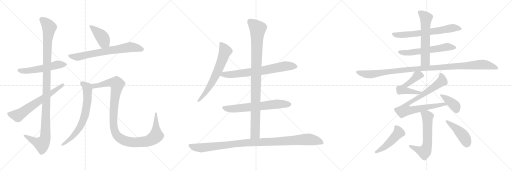
t = 0.00 s
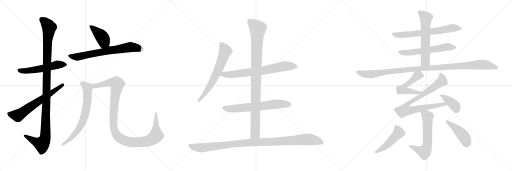
t = 3.62 s
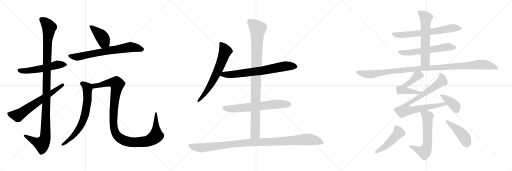
t = 7.24 s
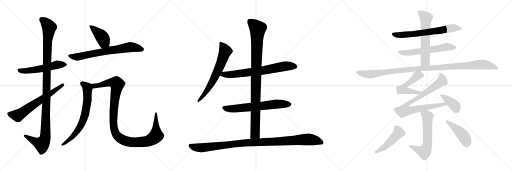
t = 10.87 s
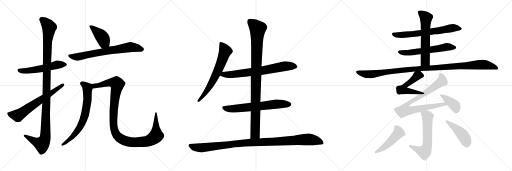
t = 14.49 s
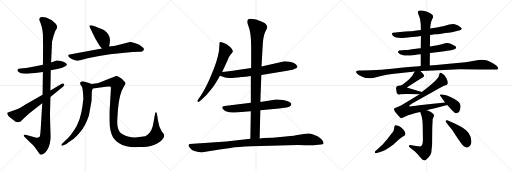
t = 18.11 s

The animated SVG that drew these frames (rendered in a browser with its animation timeline set to each time). Animation: 22 CSS @keyframes rules; one cycle of 18.11 s.

<svg version="1.1" viewBox="0 0 3072 1024" xmlns="http://www.w3.org/2000/svg">
  <g stroke="lightgray" stroke-dasharray="1,1" stroke-width="1" transform="scale(4, 4)">
    <line x1="0" y1="0" x2="256" y2="256"></line>
    <line x1="256" y1="0" x2="0" y2="256"></line>
    <line x1="128" y1="0" x2="128" y2="256"></line>
    <line x1="0" y1="128" x2="256" y2="128"></line>
    <line x1="256" y1="0" x2="512" y2="256"></line>
    <line x1="512" y1="0" x2="256" y2="256"></line>
    <line x1="384" y1="0" x2="384" y2="256"></line>
    <line x1="256" y1="128" x2="512" y2="128"></line>
    <line x1="512" y1="0" x2="768" y2="256"></line>
    <line x1="768" y1="0" x2="512" y2="256"></line>
    <line x1="640" y1="0" x2="640" y2="256"></line>
    <line x1="512" y1="128" x2="768" y2="128"></line>
  </g>
<g transform="scale(1, -1) translate(0, -850)">
   <style type="text/css">
    @keyframes keyframes0 {
      from {
       stroke: black;
       stroke-dashoffset: 537;
       stroke-width: 128;
       }
       64% {
       animation-timing-function: step-end;
       stroke: black;
       stroke-dashoffset: 0;
       stroke-width: 128;
       }
       to {
       stroke: black;
       stroke-width: 1024;
       }
       }
       #make-me-a-hanzi-animation-0 {
         animation: keyframes0 0.687012s both;
         animation-delay: 0.000000s;
         animation-timing-function: linear;
       }
    @keyframes keyframes1 {
      from {
       stroke: black;
       stroke-dashoffset: 1141;
       stroke-width: 128;
       }
       79% {
       animation-timing-function: step-end;
       stroke: black;
       stroke-dashoffset: 0;
       stroke-width: 128;
       }
       to {
       stroke: black;
       stroke-width: 1024;
       }
       }
       #make-me-a-hanzi-animation-1 {
         animation: keyframes1 1.178548s both;
         animation-delay: 0.687012s;
         animation-timing-function: linear;
       }
    @keyframes keyframes2 {
      from {
       stroke: black;
       stroke-dashoffset: 637;
       stroke-width: 128;
       }
       67% {
       animation-timing-function: step-end;
       stroke: black;
       stroke-dashoffset: 0;
       stroke-width: 128;
       }
       to {
       stroke: black;
       stroke-width: 1024;
       }
       }
       #make-me-a-hanzi-animation-2 {
         animation: keyframes2 0.768392s both;
         animation-delay: 1.865560s;
         animation-timing-function: linear;
       }
    @keyframes keyframes3 {
      from {
       stroke: black;
       stroke-dashoffset: 410;
       stroke-width: 128;
       }
       57% {
       animation-timing-function: step-end;
       stroke: black;
       stroke-dashoffset: 0;
       stroke-width: 128;
       }
       to {
       stroke: black;
       stroke-width: 1024;
       }
       }
       #make-me-a-hanzi-animation-3 {
         animation: keyframes3 0.583659s both;
         animation-delay: 2.633952s;
         animation-timing-function: linear;
       }
    @keyframes keyframes4 {
      from {
       stroke: black;
       stroke-dashoffset: 697;
       stroke-width: 128;
       }
       69% {
       animation-timing-function: step-end;
       stroke: black;
       stroke-dashoffset: 0;
       stroke-width: 128;
       }
       to {
       stroke: black;
       stroke-width: 1024;
       }
       }
       #make-me-a-hanzi-animation-4 {
         animation: keyframes4 0.817220s both;
         animation-delay: 3.217611s;
         animation-timing-function: linear;
       }
    @keyframes keyframes5 {
      from {
       stroke: black;
       stroke-dashoffset: 692;
       stroke-width: 128;
       }
       69% {
       animation-timing-function: step-end;
       stroke: black;
       stroke-dashoffset: 0;
       stroke-width: 128;
       }
       to {
       stroke: black;
       stroke-width: 1024;
       }
       }
       #make-me-a-hanzi-animation-5 {
         animation: keyframes5 0.813151s both;
         animation-delay: 4.034831s;
         animation-timing-function: linear;
       }
    @keyframes keyframes6 {
      from {
       stroke: black;
       stroke-dashoffset: 1108;
       stroke-width: 128;
       }
       78% {
       animation-timing-function: step-end;
       stroke: black;
       stroke-dashoffset: 0;
       stroke-width: 128;
       }
       to {
       stroke: black;
       stroke-width: 1024;
       }
       }
       #make-me-a-hanzi-animation-6 {
         animation: keyframes6 1.151693s both;
         animation-delay: 4.847982s;
         animation-timing-function: linear;
       }
    @keyframes keyframes7 {
      from {
       stroke: black;
       stroke-dashoffset: 654;
       stroke-width: 128;
       }
       68% {
       animation-timing-function: step-end;
       stroke: black;
       stroke-dashoffset: 0;
       stroke-width: 128;
       }
       to {
       stroke: black;
       stroke-width: 1024;
       }
       }
       #make-me-a-hanzi-animation-7 {
         animation: keyframes7 0.782227s both;
         animation-delay: 5.999675s;
         animation-timing-function: linear;
       }
    @keyframes keyframes8 {
      from {
       stroke: black;
       stroke-dashoffset: 709;
       stroke-width: 128;
       }
       70% {
       animation-timing-function: step-end;
       stroke: black;
       stroke-dashoffset: 0;
       stroke-width: 128;
       }
       to {
       stroke: black;
       stroke-width: 1024;
       }
       }
       #make-me-a-hanzi-animation-8 {
         animation: keyframes8 0.826986s both;
         animation-delay: 6.781902s;
         animation-timing-function: linear;
       }
    @keyframes keyframes9 {
      from {
       stroke: black;
       stroke-dashoffset: 652;
       stroke-width: 128;
       }
       68% {
       animation-timing-function: step-end;
       stroke: black;
       stroke-dashoffset: 0;
       stroke-width: 128;
       }
       to {
       stroke: black;
       stroke-width: 1024;
       }
       }
       #make-me-a-hanzi-animation-9 {
         animation: keyframes9 0.780599s both;
         animation-delay: 7.608888s;
         animation-timing-function: linear;
       }
    @keyframes keyframes10 {
      from {
       stroke: black;
       stroke-dashoffset: 983;
       stroke-width: 128;
       }
       76% {
       animation-timing-function: step-end;
       stroke: black;
       stroke-dashoffset: 0;
       stroke-width: 128;
       }
       to {
       stroke: black;
       stroke-width: 1024;
       }
       }
       #make-me-a-hanzi-animation-10 {
         animation: keyframes10 1.049967s both;
         animation-delay: 8.389487s;
         animation-timing-function: linear;
       }
    @keyframes keyframes11 {
      from {
       stroke: black;
       stroke-dashoffset: 1057;
       stroke-width: 128;
       }
       77% {
       animation-timing-function: step-end;
       stroke: black;
       stroke-dashoffset: 0;
       stroke-width: 128;
       }
       to {
       stroke: black;
       stroke-width: 1024;
       }
       }
       #make-me-a-hanzi-animation-11 {
         animation: keyframes11 1.110189s both;
         animation-delay: 9.439454s;
         animation-timing-function: linear;
       }
    @keyframes keyframes12 {
      from {
       stroke: black;
       stroke-dashoffset: 662;
       stroke-width: 128;
       }
       68% {
       animation-timing-function: step-end;
       stroke: black;
       stroke-dashoffset: 0;
       stroke-width: 128;
       }
       to {
       stroke: black;
       stroke-width: 1024;
       }
       }
       #make-me-a-hanzi-animation-12 {
         animation: keyframes12 0.788737s both;
         animation-delay: 10.549643s;
         animation-timing-function: linear;
       }
    @keyframes keyframes13 {
      from {
       stroke: black;
       stroke-dashoffset: 586;
       stroke-width: 128;
       }
       66% {
       animation-timing-function: step-end;
       stroke: black;
       stroke-dashoffset: 0;
       stroke-width: 128;
       }
       to {
       stroke: black;
       stroke-width: 1024;
       }
       }
       #make-me-a-hanzi-animation-13 {
         animation: keyframes13 0.726888s both;
         animation-delay: 11.338380s;
         animation-timing-function: linear;
       }
    @keyframes keyframes14 {
      from {
       stroke: black;
       stroke-dashoffset: 598;
       stroke-width: 128;
       }
       66% {
       animation-timing-function: step-end;
       stroke: black;
       stroke-dashoffset: 0;
       stroke-width: 128;
       }
       to {
       stroke: black;
       stroke-width: 1024;
       }
       }
       #make-me-a-hanzi-animation-14 {
         animation: keyframes14 0.736654s both;
         animation-delay: 12.065268s;
         animation-timing-function: linear;
       }
    @keyframes keyframes15 {
      from {
       stroke: black;
       stroke-dashoffset: 1097;
       stroke-width: 128;
       }
       78% {
       animation-timing-function: step-end;
       stroke: black;
       stroke-dashoffset: 0;
       stroke-width: 128;
       }
       to {
       stroke: black;
       stroke-width: 1024;
       }
       }
       #make-me-a-hanzi-animation-15 {
         animation: keyframes15 1.142741s both;
         animation-delay: 12.801922s;
         animation-timing-function: linear;
       }
    @keyframes keyframes16 {
      from {
       stroke: black;
       stroke-dashoffset: 521;
       stroke-width: 128;
       }
       63% {
       animation-timing-function: step-end;
       stroke: black;
       stroke-dashoffset: 0;
       stroke-width: 128;
       }
       to {
       stroke: black;
       stroke-width: 1024;
       }
       }
       #make-me-a-hanzi-animation-16 {
         animation: keyframes16 0.673991s both;
         animation-delay: 13.944663s;
         animation-timing-function: linear;
       }
    @keyframes keyframes17 {
      from {
       stroke: black;
       stroke-dashoffset: 834;
       stroke-width: 128;
       }
       73% {
       animation-timing-function: step-end;
       stroke: black;
       stroke-dashoffset: 0;
       stroke-width: 128;
       }
       to {
       stroke: black;
       stroke-width: 1024;
       }
       }
       #make-me-a-hanzi-animation-17 {
         animation: keyframes17 0.928711s both;
         animation-delay: 14.618654s;
         animation-timing-function: linear;
       }
    @keyframes keyframes18 {
      from {
       stroke: black;
       stroke-dashoffset: 390;
       stroke-width: 128;
       }
       56% {
       animation-timing-function: step-end;
       stroke: black;
       stroke-dashoffset: 0;
       stroke-width: 128;
       }
       to {
       stroke: black;
       stroke-width: 1024;
       }
       }
       #make-me-a-hanzi-animation-18 {
         animation: keyframes18 0.567383s both;
         animation-delay: 15.547365s;
         animation-timing-function: linear;
       }
    @keyframes keyframes19 {
      from {
       stroke: black;
       stroke-dashoffset: 606;
       stroke-width: 128;
       }
       66% {
       animation-timing-function: step-end;
       stroke: black;
       stroke-dashoffset: 0;
       stroke-width: 128;
       }
       to {
       stroke: black;
       stroke-width: 1024;
       }
       }
       #make-me-a-hanzi-animation-19 {
         animation: keyframes19 0.743164s both;
         animation-delay: 16.114748s;
         animation-timing-function: linear;
       }
    @keyframes keyframes20 {
      from {
       stroke: black;
       stroke-dashoffset: 476;
       stroke-width: 128;
       }
       61% {
       animation-timing-function: step-end;
       stroke: black;
       stroke-dashoffset: 0;
       stroke-width: 128;
       }
       to {
       stroke: black;
       stroke-width: 1024;
       }
       }
       #make-me-a-hanzi-animation-20 {
         animation: keyframes20 0.637370s both;
         animation-delay: 16.857912s;
         animation-timing-function: linear;
       }
    @keyframes keyframes21 {
      from {
       stroke: black;
       stroke-dashoffset: 445;
       stroke-width: 128;
       }
       59% {
       animation-timing-function: step-end;
       stroke: black;
       stroke-dashoffset: 0;
       stroke-width: 128;
       }
       to {
       stroke: black;
       stroke-width: 1024;
       }
       }
       #make-me-a-hanzi-animation-21 {
         animation: keyframes21 0.612142s both;
         animation-delay: 17.495282s;
         animation-timing-function: linear;
       }
</style>
<path d="M 304.5 429.5 L 350.5 438.5 Q 401.5 450.5 401.5 463.5 Q 401.5 467.5 391.5 474.5 Q 382.5 481.5 364.5 485.5 Q 346.5 489.5 340.5 488.5 Q 334.5 487.5 327.5 483.5 Q 320.5 482.5 306.5 476.5 L 257.5 462.5 L 213.5 453.5 Q 144.5 440.5 124.5 440.5 L 113.5 438.5 Q 107.5 438.5 105.5 432.5 Q 102.5 428.5 111.5 418.5 Q 121.5 408.5 148.5 408.5 Q 155.5 406.5 211.5 412.5 L 257.5 419.5 L 304.5 429.5 Z" fill="lightgray"></path> 
<path d="M 303.5 31.5 L 301.5 99.5 Q 299.5 170.5 300.5 184.5 L 302.5 269.5 L 302.5 308.5 L 304.5 429.5 L 306.5 476.5 L 312.5 602.5 Q 319.5 632.5 331.5 664.5 L 339.5 677.5 L 342.5 688.5 Q 343.5 696.5 334.5 708.5 Q 308.5 735.5 276.5 745.5 Q 244.5 754.5 238.5 742.5 Q 231.5 735.5 244.5 710.5 Q 244.5 707.5 249.5 693.5 Q 254.5 678.5 257.5 645.5 L 258.5 572.5 L 257.5 462.5 L 257.5 419.5 L 255.5 282.5 L 253.5 231.5 L 245.5 98.5 Q 242.5 32.5 236.5 28.5 Q 230.5 24.5 218.5 24.5 L 153.5 42.5 Q 144.5 44.5 142.5 39.5 Q 140.5 35.5 146.5 30.5 L 184.5 -7.5 Q 198.5 -17.5 213.5 -38.5 L 233.5 -66.5 Q 240.5 -77.5 247.5 -77.5 Q 248.5 -78.5 258.5 -73.5 Q 268.5 -69.5 281.5 -51.5 Q 294.5 -33.5 299.5 -7.5 Q 304.5 17.5 303.5 31.5 Z" fill="lightgray"></path> 
<path d="M 302.5 269.5 L 379.5 332.5 Q 389.5 343.5 383.5 348.5 Q 377.5 352.5 370.5 348.5 L 302.5 308.5 L 255.5 282.5 L 155.5 225.5 Q 118.5 201.5 105.5 197.5 L 47.5 176.5 Q 37.5 174.5 50.5 155.5 Q 56.5 148.5 78.5 132.5 Q 97.5 115.5 107.5 117.5 L 121.5 120.5 L 174.5 170.5 L 253.5 231.5 L 302.5 269.5 Z" fill="lightgray"></path> 
<path d="M 654.5 571.5 L 657.5 586.5 Q 660.5 604.5 659.5 614.5 Q 655.5 649.5 623.5 670.5 Q 592.5 684.5 559.5 696.5 L 547.5 699.5 Q 543.5 700.5 537.5 698.5 Q 534.5 694.5 538.5 687.5 L 571.5 620.5 L 598.5 574.5 L 611.5 560.5 C 631.5 538.5 648.5 542.5 654.5 571.5 Z" fill="lightgray"></path> 
<path d="M 794.5 538.5 L 835.5 540.5 Q 863.5 540.5 863.5 557.5 Q 863.5 561.5 853.5 568.5 Q 838.5 584.5 812.5 591.5 Q 787.5 598.5 779.5 598.5 Q 775.5 596.5 767.5 596.5 L 732.5 586.5 Q 706.5 579.5 691.5 576.5 L 654.5 571.5 L 611.5 560.5 L 417.5 524.5 Q 411.5 523.5 409.5 519.5 Q 407.5 515.5 413.5 508.5 Q 424.5 499.5 430.5 497.5 L 449.5 489.5 Q 463.5 486.5 466.5 486.5 Q 470.5 486.5 492.5 492.5 L 525.5 501.5 Q 597.5 517.5 660.5 525.5 L 733.5 533.5 L 794.5 538.5 Z" fill="lightgray"></path> 
<path d="M 497.5 298.5 L 498.5 287.5 Q 502.5 259.5 496.5 229.5 Q 495.5 212.5 487.5 174.5 Q 480.5 136.5 461.5 98.5 Q 426.5 35.5 386.5 2.5 L 373.5 -9.5 Q 366.5 -14.5 368.5 -21.5 Q 370.5 -24.5 373.5 -23.5 L 391.5 -15.5 Q 395.5 -16.5 409.5 -3.5 L 442.5 18.5 Q 464.5 37.5 482.5 60.5 Q 511.5 94.5 533.5 158.5 L 549.5 246.5 L 550.5 290.5 Q 549.5 294.5 552.5 306.5 Q 552.5 313.5 556.5 320.5 C 562.5 341.5 562.5 341.5 550.5 346.5 L 533.5 353.5 L 513.5 358.5 Q 498.5 364.5 489.5 362.5 Q 474.5 355.5 483.5 342.5 Q 493.5 328.5 494.5 323.5 Q 495.5 318.5 497.5 298.5 Z" fill="lightgray"></path> 
<path d="M 556.5 320.5 L 634.5 330.5 Q 654.5 333.5 659.5 331.5 Q 667.5 329.5 665.5 319.5 L 657.5 182.5 L 657.5 128.5 Q 657.5 62.5 678.5 26.5 Q 706.5 -13.5 758.5 -26.5 Q 786.5 -33.5 833.5 -31.5 Q 940.5 -31.5 978.5 20.5 Q 986.5 32.5 985.5 37.5 Q 985.5 42.5 980.5 50.5 L 970.5 62.5 Q 970.5 63.5 968.5 66.5 Q 954.5 88.5 949.5 120.5 L 941.5 168.5 Q 940.5 177.5 935.5 177.5 Q 930.5 175.5 930.5 169.5 L 919.5 108.5 Q 916.5 86.5 906.5 68.5 Q 896.5 50.5 883.5 41.5 Q 870.5 32.5 859.5 31.5 Q 805.5 21.5 767.5 32.5 Q 729.5 42.5 715.5 63.5 Q 702.5 83.5 703.5 127.5 L 707.5 191.5 Q 715.5 288.5 742.5 330.5 Q 751.5 343.5 752.5 349.5 Q 753.5 354.5 746.5 361.5 Q 732.5 382.5 711.5 390.5 Q 704.5 396.5 697.5 395.5 Q 690.5 394.5 674.5 386.5 Q 671.5 386.5 665.5 383.5 L 635.5 370.5 L 598.5 356.5 Q 584.5 351.5 570.5 350.5 Q 557.5 348.5 550.5 346.5 C 520.5 341.5 526.5 316.5 556.5 320.5 Z" fill="lightgray"></path> 
<path d="M 1333.0 419.5 L 1367.0 492.5 Q 1373.0 510.5 1384.0 523.5 Q 1396.0 535.5 1397.0 541.5 Q 1398.0 546.5 1390.0 558.5 Q 1382.0 569.5 1371.0 576.5 Q 1364.0 585.5 1343.0 593.5 Q 1323.0 600.5 1319.0 597.5 Q 1316.0 594.5 1316.0 576.5 Q 1316.0 521.5 1282.0 435.5 L 1255.0 370.5 Q 1221.0 296.5 1196.0 264.5 L 1188.0 252.5 Q 1182.0 244.5 1186.0 240.5 Q 1190.0 236.5 1196.0 241.5 L 1209.0 252.5 Q 1240.0 278.5 1264.0 310.5 Q 1288.0 341.5 1298.0 359.5 L 1320.0 396.5 L 1333.0 419.5 Z" fill="lightgray"></path> 
<path d="M 1568.0 401.5 L 1714.0 424.5 L 1738.0 429.5 Q 1759.0 431.5 1766.0 436.5 Q 1785.0 443.5 1785.0 450.5 Q 1784.0 457.5 1773.0 467.5 Q 1763.0 476.5 1740.0 480.5 Q 1717.0 484.5 1708.0 483.5 L 1569.0 452.5 L 1507.0 442.5 L 1406.0 428.5 Q 1396.0 426.5 1333.0 419.5 C 1303.0 416.5 1292.0 406.5 1320.0 396.5 L 1346.0 387.5 Q 1357.0 381.5 1408.0 384.5 L 1425.0 386.5 Q 1443.0 386.5 1449.0 388.5 Q 1455.0 387.5 1505.0 394.5 L 1568.0 401.5 Z" fill="lightgray"></path> 
<path d="M 1562.0 189.5 L 1674.0 200.5 L 1720.0 206.5 Q 1746.0 211.5 1748.0 225.5 Q 1751.0 231.5 1734.0 240.5 Q 1703.0 254.5 1656.0 254.5 L 1562.0 238.5 L 1505.0 234.5 L 1359.0 216.5 Q 1336.0 215.5 1334.0 208.5 Q 1331.0 203.5 1338.0 196.5 Q 1344.0 187.5 1354.0 183.5 Q 1384.0 173.5 1410.0 176.5 L 1505.0 183.5 L 1562.0 189.5 Z" fill="lightgray"></path> 
<path d="M 1558.0 19.5 L 1562.0 189.5 L 1562.0 238.5 L 1568.0 401.5 L 1569.0 452.5 L 1576.0 574.5 Q 1579.0 633.5 1591.0 658.5 Q 1604.0 683.5 1603.0 688.5 Q 1603.0 692.5 1597.0 703.5 Q 1591.0 713.5 1572.0 720.5 Q 1537.0 737.5 1503.0 738.5 Q 1484.0 739.5 1484.0 722.5 Q 1482.0 714.5 1490.0 696.5 Q 1507.0 654.5 1507.0 570.5 L 1507.0 442.5 L 1505.0 394.5 L 1505.0 234.5 L 1505.0 183.5 L 1502.0 18.5 C 1501.0 -11.5 1557.0 -10.5 1558.0 19.5 Z" fill="lightgray"></path> 
<path d="M 1224.0 -61.5 L 1317.0 -45.5 L 1383.0 -36.5 Q 1428.0 -29.5 1507.0 -26.5 L 1788.0 -19.5 Q 1879.0 -21.5 1894.0 -19.5 L 1926.0 -16.5 Q 1938.0 -14.5 1941.0 -9.5 Q 1942.0 -2.5 1934.0 9.5 Q 1927.0 21.5 1908.0 32.5 Q 1870.0 50.5 1853.0 50.5 Q 1837.0 50.5 1822.0 46.5 L 1776.0 39.5 Q 1765.0 36.5 1744.0 35.5 L 1636.0 24.5 L 1582.0 22.5 L 1558.0 19.5 L 1502.0 18.5 L 1358.0 2.5 L 1138.0 -13.5 Q 1134.0 -13.5 1132.0 -18.5 Q 1130.0 -24.5 1134.0 -29.5 Q 1147.0 -50.5 1171.0 -56.5 Q 1195.0 -63.5 1209.0 -63.5 Q 1213.0 -61.5 1224.0 -61.5 Z" fill="lightgray"></path> 
<path d="M 2580.5 640.5 L 2610.5 645.5 Q 2622.5 645.5 2648.0 649.0 Q 2673.5 652.5 2690.5 654.0 Q 2707.5 655.5 2741.5 665.5 L 2759.5 669.5 Q 2762.5 669.5 2770.5 677.5 Q 2770.5 681.5 2765.5 686.5 Q 2750.5 698.5 2745.5 699.5 L 2728.5 705.5 L 2717.5 707.5 Q 2707.5 707.5 2695.5 703.5 L 2664.5 694.5 L 2620.5 686.5 L 2600.5 683.5 Q 2586.5 681.5 2580.5 679.5 L 2525.5 671.5 L 2500.5 668.5 L 2479.5 665.5 Q 2472.5 664.5 2462.5 663.5 L 2432.5 661.5 L 2371.5 655.5 Q 2353.5 654.5 2351.5 649.5 Q 2350.5 645.5 2357.5 636.5 Q 2378.5 615.5 2459.5 627.5 L 2492.5 630.5 Q 2505.5 630.5 2525.5 634.5 L 2580.5 640.5 Z" fill="lightgray"></path> 
<path d="M 2579.5 533.5 L 2593.5 534.5 L 2631.5 538.5 L 2666.5 543.5 Q 2702.5 549.5 2712.5 551.5 L 2726.5 555.5 Q 2734.5 557.5 2736.0 563.0 Q 2737.5 568.5 2733.0 573.0 Q 2728.5 577.5 2707.5 587.0 Q 2686.5 596.5 2670.0 591.0 Q 2653.5 585.5 2624.5 579.5 L 2579.5 572.5 L 2524.5 561.5 L 2506.5 559.5 Q 2468.5 553.5 2446.5 551.5 L 2427.5 551.5 Q 2421.5 551.5 2415.5 549.5 L 2410.5 549.5 L 2396.5 547.5 Q 2384.5 545.5 2389.5 536.0 Q 2394.5 526.5 2413.5 521.0 Q 2432.5 515.5 2463.5 518.5 L 2490.5 521.5 Q 2496.5 522.5 2504.5 523.5 L 2524.5 525.5 L 2579.5 533.5 Z" fill="lightgray"></path> 
<path d="M 2578.5 457.5 L 2579.5 533.5 L 2579.5 572.5 L 2580.5 640.5 L 2580.5 679.5 L 2583.5 704.5 L 2587.5 722.5 L 2594.5 739.5 Q 2595.5 741.5 2597.5 743.5 Q 2598.5 745.5 2598.5 754.5 Q 2598.5 763.5 2581.5 771.5 L 2558.5 781.5 Q 2539.5 788.5 2521.5 788.5 Q 2503.5 788.5 2507.5 774.5 L 2512.5 759.5 Q 2519.5 742.5 2520.5 734.5 L 2524.5 706.5 Q 2524.5 679.5 2525.5 671.5 L 2525.5 634.5 L 2524.5 561.5 L 2524.5 525.5 L 2524.5 454.5 C 2524.5 424.5 2578.5 427.5 2578.5 457.5 Z" fill="lightgray"></path> 
<path d="M 2522.5 425.5 L 2596.5 427.5 L 2756.5 435.5 L 2878.5 433.5 L 2965.5 433.5 Q 2986.5 433.5 2988.0 437.5 Q 2989.5 441.5 2985.0 450.5 Q 2980.5 459.5 2957.5 472.0 Q 2934.5 484.5 2923.0 488.5 Q 2911.5 492.5 2894.5 492.5 Q 2877.5 492.5 2837.0 484.5 Q 2796.5 476.5 2743.5 472.5 L 2664.5 465.5 Q 2616.5 461.5 2578.5 457.5 L 2524.5 454.5 L 2499.5 452.5 L 2492.5 451.5 L 2434.5 447.5 Q 2413.5 445.5 2350.5 438.5 Q 2287.5 431.5 2227.5 429.5 L 2174.5 427.5 L 2152.5 427.5 Q 2150.5 427.5 2140.5 425.5 Q 2130.5 420.5 2144.5 406.5 Q 2158.5 392.5 2193.5 383.5 L 2216.5 381.5 Q 2223.5 380.5 2239.5 383.5 L 2285.5 394.5 Q 2322.5 402.5 2351.5 406.5 L 2489.5 422.5 L 2522.5 425.5 Z" fill="lightgray"></path> 
<path d="M 2530.5 298.5 L 2440.5 326.5 L 2527.5 381.5 Q 2541.5 386.5 2544.5 394.5 Q 2547.5 401.5 2522.5 425.5 C 2503.5 444.5 2503.5 444.5 2489.5 422.5 L 2478.5 405.5 Q 2476.5 398.5 2464.5 386.5 Q 2456.5 376.5 2437.5 360.5 Q 2417.5 344.5 2411.5 341.5 Q 2405.5 337.5 2391.5 336.5 Q 2377.5 334.5 2377.5 326.5 Q 2375.5 323.5 2376.5 320.5 Q 2377.5 317.5 2379.5 295.5 Q 2385.5 277.5 2404.5 285.5 Q 2428.5 287.5 2440.5 287.5 L 2517.5 285.5 C 2547.5 284.5 2559.5 289.5 2530.5 298.5 Z" fill="lightgray"></path> 
<path d="M 2560.5 189.5 L 2581.5 195.5 L 2603.5 200.5 L 2683.5 220.5 C 2712.5 227.5 2700.5 239.5 2670.5 236.5 L 2514.5 219.5 Q 2473.5 214.5 2460.5 211.5 Q 2455.5 211.5 2455.5 217.5 L 2472.5 230.5 L 2627.5 316.5 Q 2657.5 334.5 2667.5 337.5 Q 2677.5 339.5 2681.5 342.5 Q 2685.5 345.5 2686.5 356.5 Q 2686.5 366.5 2677.5 382.5 Q 2667.5 398.5 2666.5 399.5 Q 2642.5 423.5 2637.5 410.5 L 2634.5 400.5 Q 2633.5 398.5 2632.5 392.5 Q 2630.5 385.5 2602.5 357.5 L 2569.5 328.5 L 2530.5 298.5 L 2517.5 285.5 L 2408.5 219.5 L 2392.5 211.5 L 2366.5 201.5 Q 2358.5 193.5 2377.5 171.5 Q 2395.5 149.5 2405.5 141.5 L 2408.5 141.5 L 2411.5 143.5 L 2429.5 150.5 Q 2449.5 159.5 2464.5 163.5 L 2493.5 172.5 L 2521.5 179.5 L 2560.5 189.5 Z" fill="lightgray"></path> 
<path d="M 2683.5 220.5 L 2713.5 188.5 Q 2730.5 170.5 2739.5 172.0 Q 2748.5 173.5 2754.5 180.5 Q 2760.5 187.5 2763.0 208.0 Q 2765.5 228.5 2747.0 244.0 Q 2728.5 259.5 2703.0 269.5 Q 2677.5 279.5 2669.5 280.5 L 2650.5 284.5 Q 2643.5 285.5 2640.5 282.5 Q 2638.5 278.5 2642.5 274.5 L 2670.5 236.5 L 2683.5 220.5 Z" fill="lightgray"></path> 
<path d="M 2521.5 179.5 L 2526.5 164.5 Q 2536.5 138.5 2536.5 83.5 L 2537.5 17.5 Q 2537.5 -2.5 2534.5 -14.5 Q 2529.5 -23.5 2525.5 -26.5 Q 2520.5 -28.5 2508.5 -26.5 L 2477.5 -22.5 L 2463.5 -18.5 Q 2454.5 -18.5 2453.5 -22.5 Q 2451.5 -26.5 2457.5 -32.5 L 2489.5 -58.5 Q 2500.5 -68.5 2518.5 -89.5 Q 2535.5 -110.5 2545.5 -111.5 Q 2554.5 -112.5 2570.5 -94.5 Q 2585.5 -76.5 2587.5 -65.5 Q 2588.5 -54.5 2592.5 -18.5 L 2593.5 85.5 L 2595.5 121.5 Q 2595.5 136.5 2596.5 137.5 L 2604.5 156.5 Q 2604.5 174.5 2560.5 189.5 C 2532.5 199.5 2512.5 207.5 2521.5 179.5 Z" fill="lightgray"></path> 
<path d="M 2254.5 -53.5 Q 2247.5 -57.5 2249.5 -64.5 Q 2251.5 -71.5 2260.5 -66.5 L 2281.5 -60.5 Q 2311.5 -53.5 2360.5 -15.5 L 2396.5 17.5 L 2415.5 30.5 Q 2428.5 37.5 2430.5 41.5 Q 2432.5 49.5 2432.0 53.5 Q 2431.5 57.5 2422.5 71.5 L 2410.5 83.5 Q 2404.5 89.5 2392.5 95.5 Q 2377.5 100.5 2374.5 100.0 Q 2371.5 99.5 2368.5 96.0 Q 2365.5 92.5 2365.0 81.0 Q 2364.5 69.5 2357.0 59.0 Q 2349.5 48.5 2324.5 17.5 Q 2296.5 -14.5 2292.5 -18.5 L 2266.5 -43.5 L 2254.5 -53.5 Z" fill="lightgray"></path> 
<path d="M 2693.5 95.5 Q 2712.5 77.5 2732.5 40.5 L 2763.5 -4.5 Q 2783.5 -34.5 2802.5 -34.5 Q 2811.5 -34.5 2820.0 -23.5 Q 2828.5 -12.5 2828.5 3.5 Q 2828.5 55.5 2769.5 89.5 L 2728.5 110.5 L 2683.5 129.5 Q 2677.5 131.5 2674.5 126.5 Q 2671.5 121.5 2677.5 115.5 L 2693.5 95.5 Z" fill="lightgray"></path> 
      <clipPath id="make-me-a-hanzi-clip-0">
      <path d="M 304.5 429.5 L 350.5 438.5 Q 401.5 450.5 401.5 463.5 Q 401.5 467.5 391.5 474.5 Q 382.5 481.5 364.5 485.5 Q 346.5 489.5 340.5 488.5 Q 334.5 487.5 327.5 483.5 Q 320.5 482.5 306.5 476.5 L 257.5 462.5 L 213.5 453.5 Q 144.5 440.5 124.5 440.5 L 113.5 438.5 Q 107.5 438.5 105.5 432.5 Q 102.5 428.5 111.5 418.5 Q 121.5 408.5 148.5 408.5 Q 155.5 406.5 211.5 412.5 L 257.5 419.5 L 304.5 429.5 Z" fill="lightgray"></path>
      </clipPath>
      <path clip-path="url(#make-me-a-hanzi-clip-0)" d="M 114.5 428.5 L 197.5 428.5 L 342.5 462.5 L 391.5 464.5 " fill="none" id="make-me-a-hanzi-animation-0" stroke-dasharray="409 818" stroke-linecap="round"></path>

      <clipPath id="make-me-a-hanzi-clip-1">
      <path d="M 303.5 31.5 L 301.5 99.5 Q 299.5 170.5 300.5 184.5 L 302.5 269.5 L 302.5 308.5 L 304.5 429.5 L 306.5 476.5 L 312.5 602.5 Q 319.5 632.5 331.5 664.5 L 339.5 677.5 L 342.5 688.5 Q 343.5 696.5 334.5 708.5 Q 308.5 735.5 276.5 745.5 Q 244.5 754.5 238.5 742.5 Q 231.5 735.5 244.5 710.5 Q 244.5 707.5 249.5 693.5 Q 254.5 678.5 257.5 645.5 L 258.5 572.5 L 257.5 462.5 L 257.5 419.5 L 255.5 282.5 L 253.5 231.5 L 245.5 98.5 Q 242.5 32.5 236.5 28.5 Q 230.5 24.5 218.5 24.5 L 153.5 42.5 Q 144.5 44.5 142.5 39.5 Q 140.5 35.5 146.5 30.5 L 184.5 -7.5 Q 198.5 -17.5 213.5 -38.5 L 233.5 -66.5 Q 240.5 -77.5 247.5 -77.5 Q 248.5 -78.5 258.5 -73.5 Q 268.5 -69.5 281.5 -51.5 Q 294.5 -33.5 299.5 -7.5 Q 304.5 17.5 303.5 31.5 Z" fill="lightgray"></path>
      </clipPath>
      <path clip-path="url(#make-me-a-hanzi-clip-1)" d="M 251.5 734.5 L 280.5 708.5 L 294.5 686.5 L 285.5 609.5 L 271.5 26.5 L 265.5 6.5 L 248.5 -13.5 L 217.5 -2.5 L 149.5 37.5 " fill="none" id="make-me-a-hanzi-animation-1" stroke-dasharray="1013 2026" stroke-linecap="round"></path>

      <clipPath id="make-me-a-hanzi-clip-2">
      <path d="M 302.5 269.5 L 379.5 332.5 Q 389.5 343.5 383.5 348.5 Q 377.5 352.5 370.5 348.5 L 302.5 308.5 L 255.5 282.5 L 155.5 225.5 Q 118.5 201.5 105.5 197.5 L 47.5 176.5 Q 37.5 174.5 50.5 155.5 Q 56.5 148.5 78.5 132.5 Q 97.5 115.5 107.5 117.5 L 121.5 120.5 L 174.5 170.5 L 253.5 231.5 L 302.5 269.5 Z" fill="lightgray"></path>
      </clipPath>
      <path clip-path="url(#make-me-a-hanzi-clip-2)" d="M 54.5 166.5 L 106.5 157.5 L 377.5 342.5 " fill="none" id="make-me-a-hanzi-animation-2" stroke-dasharray="509 1018" stroke-linecap="round"></path>

      <clipPath id="make-me-a-hanzi-clip-3">
      <path d="M 654.5 571.5 L 657.5 586.5 Q 660.5 604.5 659.5 614.5 Q 655.5 649.5 623.5 670.5 Q 592.5 684.5 559.5 696.5 L 547.5 699.5 Q 543.5 700.5 537.5 698.5 Q 534.5 694.5 538.5 687.5 L 571.5 620.5 L 598.5 574.5 L 611.5 560.5 C 631.5 538.5 648.5 542.5 654.5 571.5 Z" fill="lightgray"></path>
      </clipPath>
      <path clip-path="url(#make-me-a-hanzi-clip-3)" d="M 543.5 693.5 L 618.5 619.5 L 622.5 596.5 L 616.5 571.5 " fill="none" id="make-me-a-hanzi-animation-3" stroke-dasharray="282 564" stroke-linecap="round"></path>

      <clipPath id="make-me-a-hanzi-clip-4">
      <path d="M 794.5 538.5 L 835.5 540.5 Q 863.5 540.5 863.5 557.5 Q 863.5 561.5 853.5 568.5 Q 838.5 584.5 812.5 591.5 Q 787.5 598.5 779.5 598.5 Q 775.5 596.5 767.5 596.5 L 732.5 586.5 Q 706.5 579.5 691.5 576.5 L 654.5 571.5 L 611.5 560.5 L 417.5 524.5 Q 411.5 523.5 409.5 519.5 Q 407.5 515.5 413.5 508.5 Q 424.5 499.5 430.5 497.5 L 449.5 489.5 Q 463.5 486.5 466.5 486.5 Q 470.5 486.5 492.5 492.5 L 525.5 501.5 Q 597.5 517.5 660.5 525.5 L 733.5 533.5 L 794.5 538.5 Z" fill="lightgray"></path>
      </clipPath>
      <path clip-path="url(#make-me-a-hanzi-clip-4)" d="M 417.5 516.5 L 466.5 509.5 L 778.5 567.5 L 851.5 556.5 " fill="none" id="make-me-a-hanzi-animation-4" stroke-dasharray="569 1138" stroke-linecap="round"></path>

      <clipPath id="make-me-a-hanzi-clip-5">
      <path d="M 497.5 298.5 L 498.5 287.5 Q 502.5 259.5 496.5 229.5 Q 495.5 212.5 487.5 174.5 Q 480.5 136.5 461.5 98.5 Q 426.5 35.5 386.5 2.5 L 373.5 -9.5 Q 366.5 -14.5 368.5 -21.5 Q 370.5 -24.5 373.5 -23.5 L 391.5 -15.5 Q 395.5 -16.5 409.5 -3.5 L 442.5 18.5 Q 464.5 37.5 482.5 60.5 Q 511.5 94.5 533.5 158.5 L 549.5 246.5 L 550.5 290.5 Q 549.5 294.5 552.5 306.5 Q 552.5 313.5 556.5 320.5 C 562.5 341.5 562.5 341.5 550.5 346.5 L 533.5 353.5 L 513.5 358.5 Q 498.5 364.5 489.5 362.5 Q 474.5 355.5 483.5 342.5 Q 493.5 328.5 494.5 323.5 Q 495.5 318.5 497.5 298.5 Z" fill="lightgray"></path>
      </clipPath>
      <path clip-path="url(#make-me-a-hanzi-clip-5)" d="M 491.5 350.5 L 525.5 321.5 L 524.5 243.5 L 503.5 140.5 L 478.5 87.5 L 438.5 33.5 L 373.5 -16.5 " fill="none" id="make-me-a-hanzi-animation-5" stroke-dasharray="564 1128" stroke-linecap="round"></path>

      <clipPath id="make-me-a-hanzi-clip-6">
      <path d="M 556.5 320.5 L 634.5 330.5 Q 654.5 333.5 659.5 331.5 Q 667.5 329.5 665.5 319.5 L 657.5 182.5 L 657.5 128.5 Q 657.5 62.5 678.5 26.5 Q 706.5 -13.5 758.5 -26.5 Q 786.5 -33.5 833.5 -31.5 Q 940.5 -31.5 978.5 20.5 Q 986.5 32.5 985.5 37.5 Q 985.5 42.5 980.5 50.5 L 970.5 62.5 Q 970.5 63.5 968.5 66.5 Q 954.5 88.5 949.5 120.5 L 941.5 168.5 Q 940.5 177.5 935.5 177.5 Q 930.5 175.5 930.5 169.5 L 919.5 108.5 Q 916.5 86.5 906.5 68.5 Q 896.5 50.5 883.5 41.5 Q 870.5 32.5 859.5 31.5 Q 805.5 21.5 767.5 32.5 Q 729.5 42.5 715.5 63.5 Q 702.5 83.5 703.5 127.5 L 707.5 191.5 Q 715.5 288.5 742.5 330.5 Q 751.5 343.5 752.5 349.5 Q 753.5 354.5 746.5 361.5 Q 732.5 382.5 711.5 390.5 Q 704.5 396.5 697.5 395.5 Q 690.5 394.5 674.5 386.5 Q 671.5 386.5 665.5 383.5 L 635.5 370.5 L 598.5 356.5 Q 584.5 351.5 570.5 350.5 Q 557.5 348.5 550.5 346.5 C 520.5 341.5 526.5 316.5 556.5 320.5 Z" fill="lightgray"></path>
      </clipPath>
      <path clip-path="url(#make-me-a-hanzi-clip-6)" d="M 556.5 340.5 L 579.5 337.5 L 671.5 356.5 L 698.5 349.5 L 700.5 330.5 L 685.5 234.5 L 681.5 101.5 L 693.5 52.5 L 703.5 36.5 L 733.5 13.5 L 758.5 3.5 L 807.5 -3.5 L 878.5 2.5 L 915.5 18.5 L 936.5 36.5 L 936.5 171.5 " fill="none" id="make-me-a-hanzi-animation-6" stroke-dasharray="980 1960" stroke-linecap="round"></path>

      <clipPath id="make-me-a-hanzi-clip-7">
      <path d="M 1333.0 419.5 L 1367.0 492.5 Q 1373.0 510.5 1384.0 523.5 Q 1396.0 535.5 1397.0 541.5 Q 1398.0 546.5 1390.0 558.5 Q 1382.0 569.5 1371.0 576.5 Q 1364.0 585.5 1343.0 593.5 Q 1323.0 600.5 1319.0 597.5 Q 1316.0 594.5 1316.0 576.5 Q 1316.0 521.5 1282.0 435.5 L 1255.0 370.5 Q 1221.0 296.5 1196.0 264.5 L 1188.0 252.5 Q 1182.0 244.5 1186.0 240.5 Q 1190.0 236.5 1196.0 241.5 L 1209.0 252.5 Q 1240.0 278.5 1264.0 310.5 Q 1288.0 341.5 1298.0 359.5 L 1320.0 396.5 L 1333.0 419.5 Z" fill="lightgray"></path>
      </clipPath>
      <path clip-path="url(#make-me-a-hanzi-clip-7)" d="M 1323.0 592.5 L 1345.0 560.5 L 1351.0 540.5 L 1327.0 474.5 L 1265.0 342.5 L 1220.0 276.5 L 1191.0 245.5 " fill="none" id="make-me-a-hanzi-animation-7" stroke-dasharray="526 1052" stroke-linecap="round"></path>

      <clipPath id="make-me-a-hanzi-clip-8">
      <path d="M 1568.0 401.5 L 1714.0 424.5 L 1738.0 429.5 Q 1759.0 431.5 1766.0 436.5 Q 1785.0 443.5 1785.0 450.5 Q 1784.0 457.5 1773.0 467.5 Q 1763.0 476.5 1740.0 480.5 Q 1717.0 484.5 1708.0 483.5 L 1569.0 452.5 L 1507.0 442.5 L 1406.0 428.5 Q 1396.0 426.5 1333.0 419.5 C 1303.0 416.5 1292.0 406.5 1320.0 396.5 L 1346.0 387.5 Q 1357.0 381.5 1408.0 384.5 L 1425.0 386.5 Q 1443.0 386.5 1449.0 388.5 Q 1455.0 387.5 1505.0 394.5 L 1568.0 401.5 Z" fill="lightgray"></path>
      </clipPath>
      <path clip-path="url(#make-me-a-hanzi-clip-8)" d="M 1328.0 399.5 L 1344.0 405.5 L 1396.0 403.5 L 1571.0 426.5 L 1712.0 454.5 L 1776.0 451.5 " fill="none" id="make-me-a-hanzi-animation-8" stroke-dasharray="581 1162" stroke-linecap="round"></path>

      <clipPath id="make-me-a-hanzi-clip-9">
      <path d="M 1562.0 189.5 L 1674.0 200.5 L 1720.0 206.5 Q 1746.0 211.5 1748.0 225.5 Q 1751.0 231.5 1734.0 240.5 Q 1703.0 254.5 1656.0 254.5 L 1562.0 238.5 L 1505.0 234.5 L 1359.0 216.5 Q 1336.0 215.5 1334.0 208.5 Q 1331.0 203.5 1338.0 196.5 Q 1344.0 187.5 1354.0 183.5 Q 1384.0 173.5 1410.0 176.5 L 1505.0 183.5 L 1562.0 189.5 Z" fill="lightgray"></path>
      </clipPath>
      <path clip-path="url(#make-me-a-hanzi-clip-9)" d="M 1343.0 204.5 L 1391.0 197.5 L 1664.0 227.5 L 1737.0 225.5 " fill="none" id="make-me-a-hanzi-animation-9" stroke-dasharray="524 1048" stroke-linecap="round"></path>

      <clipPath id="make-me-a-hanzi-clip-10">
      <path d="M 1558.0 19.5 L 1562.0 189.5 L 1562.0 238.5 L 1568.0 401.5 L 1569.0 452.5 L 1576.0 574.5 Q 1579.0 633.5 1591.0 658.5 Q 1604.0 683.5 1603.0 688.5 Q 1603.0 692.5 1597.0 703.5 Q 1591.0 713.5 1572.0 720.5 Q 1537.0 737.5 1503.0 738.5 Q 1484.0 739.5 1484.0 722.5 Q 1482.0 714.5 1490.0 696.5 Q 1507.0 654.5 1507.0 570.5 L 1507.0 442.5 L 1505.0 394.5 L 1505.0 234.5 L 1505.0 183.5 L 1502.0 18.5 C 1501.0 -11.5 1557.0 -10.5 1558.0 19.5 Z" fill="lightgray"></path>
      </clipPath>
      <path clip-path="url(#make-me-a-hanzi-clip-10)" d="M 1499.0 723.5 L 1546.0 678.5 L 1531.0 47.5 L 1509.0 25.5 " fill="none" id="make-me-a-hanzi-animation-10" stroke-dasharray="855 1710" stroke-linecap="round"></path>

      <clipPath id="make-me-a-hanzi-clip-11">
      <path d="M 1224.0 -61.5 L 1317.0 -45.5 L 1383.0 -36.5 Q 1428.0 -29.5 1507.0 -26.5 L 1788.0 -19.5 Q 1879.0 -21.5 1894.0 -19.5 L 1926.0 -16.5 Q 1938.0 -14.5 1941.0 -9.5 Q 1942.0 -2.5 1934.0 9.5 Q 1927.0 21.5 1908.0 32.5 Q 1870.0 50.5 1853.0 50.5 Q 1837.0 50.5 1822.0 46.5 L 1776.0 39.5 Q 1765.0 36.5 1744.0 35.5 L 1636.0 24.5 L 1582.0 22.5 L 1558.0 19.5 L 1502.0 18.5 L 1358.0 2.5 L 1138.0 -13.5 Q 1134.0 -13.5 1132.0 -18.5 Q 1130.0 -24.5 1134.0 -29.5 Q 1147.0 -50.5 1171.0 -56.5 Q 1195.0 -63.5 1209.0 -63.5 Q 1213.0 -61.5 1224.0 -61.5 Z" fill="lightgray"></path>
      </clipPath>
      <path clip-path="url(#make-me-a-hanzi-clip-11)" d="M 1141.0 -22.5 L 1161.0 -31.5 L 1206.0 -36.5 L 1454.0 -7.5 L 1847.0 15.5 L 1897.0 7.5 L 1934.0 -6.5 " fill="none" id="make-me-a-hanzi-animation-11" stroke-dasharray="929 1858" stroke-linecap="round"></path>

      <clipPath id="make-me-a-hanzi-clip-12">
      <path d="M 2580.5 640.5 L 2610.5 645.5 Q 2622.5 645.5 2648.0 649.0 Q 2673.5 652.5 2690.5 654.0 Q 2707.5 655.5 2741.5 665.5 L 2759.5 669.5 Q 2762.5 669.5 2770.5 677.5 Q 2770.5 681.5 2765.5 686.5 Q 2750.5 698.5 2745.5 699.5 L 2728.5 705.5 L 2717.5 707.5 Q 2707.5 707.5 2695.5 703.5 L 2664.5 694.5 L 2620.5 686.5 L 2600.5 683.5 Q 2586.5 681.5 2580.5 679.5 L 2525.5 671.5 L 2500.5 668.5 L 2479.5 665.5 Q 2472.5 664.5 2462.5 663.5 L 2432.5 661.5 L 2371.5 655.5 Q 2353.5 654.5 2351.5 649.5 Q 2350.5 645.5 2357.5 636.5 Q 2378.5 615.5 2459.5 627.5 L 2492.5 630.5 Q 2505.5 630.5 2525.5 634.5 L 2580.5 640.5 Z" fill="lightgray"></path>
      </clipPath>
      <path clip-path="url(#make-me-a-hanzi-clip-12)" d="M 2358.5 645.5 L 2446.5 642.5 L 2718.5 683.5 L 2761.5 678.5 " fill="none" id="make-me-a-hanzi-animation-12" stroke-dasharray="534 1068" stroke-linecap="round"></path>

      <clipPath id="make-me-a-hanzi-clip-13">
      <path d="M 2579.5 533.5 L 2593.5 534.5 L 2631.5 538.5 L 2666.5 543.5 Q 2702.5 549.5 2712.5 551.5 L 2726.5 555.5 Q 2734.5 557.5 2736.0 563.0 Q 2737.5 568.5 2733.0 573.0 Q 2728.5 577.5 2707.5 587.0 Q 2686.5 596.5 2670.0 591.0 Q 2653.5 585.5 2624.5 579.5 L 2579.5 572.5 L 2524.5 561.5 L 2506.5 559.5 Q 2468.5 553.5 2446.5 551.5 L 2427.5 551.5 Q 2421.5 551.5 2415.5 549.5 L 2410.5 549.5 L 2396.5 547.5 Q 2384.5 545.5 2389.5 536.0 Q 2394.5 526.5 2413.5 521.0 Q 2432.5 515.5 2463.5 518.5 L 2490.5 521.5 Q 2496.5 522.5 2504.5 523.5 L 2524.5 525.5 L 2579.5 533.5 Z" fill="lightgray"></path>
      </clipPath>
      <path clip-path="url(#make-me-a-hanzi-clip-13)" d="M 2399.5 537.5 L 2454.5 534.5 L 2685.5 570.5 L 2726.5 565.5 " fill="none" id="make-me-a-hanzi-animation-13" stroke-dasharray="458 916" stroke-linecap="round"></path>

      <clipPath id="make-me-a-hanzi-clip-14">
      <path d="M 2578.5 457.5 L 2579.5 533.5 L 2579.5 572.5 L 2580.5 640.5 L 2580.5 679.5 L 2583.5 704.5 L 2587.5 722.5 L 2594.5 739.5 Q 2595.5 741.5 2597.5 743.5 Q 2598.5 745.5 2598.5 754.5 Q 2598.5 763.5 2581.5 771.5 L 2558.5 781.5 Q 2539.5 788.5 2521.5 788.5 Q 2503.5 788.5 2507.5 774.5 L 2512.5 759.5 Q 2519.5 742.5 2520.5 734.5 L 2524.5 706.5 Q 2524.5 679.5 2525.5 671.5 L 2525.5 634.5 L 2524.5 561.5 L 2524.5 525.5 L 2524.5 454.5 C 2524.5 424.5 2578.5 427.5 2578.5 457.5 Z" fill="lightgray"></path>
      </clipPath>
      <path clip-path="url(#make-me-a-hanzi-clip-14)" d="M 2517.5 778.5 L 2556.5 740.5 L 2551.5 483.5 L 2530.5 461.5 " fill="none" id="make-me-a-hanzi-animation-14" stroke-dasharray="470 940" stroke-linecap="round"></path>

      <clipPath id="make-me-a-hanzi-clip-15">
      <path d="M 2522.5 425.5 L 2596.5 427.5 L 2756.5 435.5 L 2878.5 433.5 L 2965.5 433.5 Q 2986.5 433.5 2988.0 437.5 Q 2989.5 441.5 2985.0 450.5 Q 2980.5 459.5 2957.5 472.0 Q 2934.5 484.5 2923.0 488.5 Q 2911.5 492.5 2894.5 492.5 Q 2877.5 492.5 2837.0 484.5 Q 2796.5 476.5 2743.5 472.5 L 2664.5 465.5 Q 2616.5 461.5 2578.5 457.5 L 2524.5 454.5 L 2499.5 452.5 L 2492.5 451.5 L 2434.5 447.5 Q 2413.5 445.5 2350.5 438.5 Q 2287.5 431.5 2227.5 429.5 L 2174.5 427.5 L 2152.5 427.5 Q 2150.5 427.5 2140.5 425.5 Q 2130.5 420.5 2144.5 406.5 Q 2158.5 392.5 2193.5 383.5 L 2216.5 381.5 Q 2223.5 380.5 2239.5 383.5 L 2285.5 394.5 Q 2322.5 402.5 2351.5 406.5 L 2489.5 422.5 L 2522.5 425.5 Z" fill="lightgray"></path>
      </clipPath>
      <path clip-path="url(#make-me-a-hanzi-clip-15)" d="M 2147.5 417.5 L 2191.5 405.5 L 2229.5 405.5 L 2471.5 436.5 L 2890.5 463.5 L 2940.5 456.5 L 2981.5 442.5 " fill="none" id="make-me-a-hanzi-animation-15" stroke-dasharray="969 1938" stroke-linecap="round"></path>

      <clipPath id="make-me-a-hanzi-clip-16">
      <path d="M 2530.5 298.5 L 2440.5 326.5 L 2527.5 381.5 Q 2541.5 386.5 2544.5 394.5 Q 2547.5 401.5 2522.5 425.5 C 2503.5 444.5 2503.5 444.5 2489.5 422.5 L 2478.5 405.5 Q 2476.5 398.5 2464.5 386.5 Q 2456.5 376.5 2437.5 360.5 Q 2417.5 344.5 2411.5 341.5 Q 2405.5 337.5 2391.5 336.5 Q 2377.5 334.5 2377.5 326.5 Q 2375.5 323.5 2376.5 320.5 Q 2377.5 317.5 2379.5 295.5 Q 2385.5 277.5 2404.5 285.5 Q 2428.5 287.5 2440.5 287.5 L 2517.5 285.5 C 2547.5 284.5 2559.5 289.5 2530.5 298.5 Z" fill="lightgray"></path>
      </clipPath>
      <path clip-path="url(#make-me-a-hanzi-clip-16)" d="M 2535.5 395.5 L 2514.5 401.5 L 2502.5 396.5 L 2429.5 336.5 L 2416.5 313.5 L 2510.5 293.5 L 2522.5 299.5 " fill="none" id="make-me-a-hanzi-animation-16" stroke-dasharray="393 786" stroke-linecap="round"></path>

      <clipPath id="make-me-a-hanzi-clip-17">
      <path d="M 2560.5 189.5 L 2581.5 195.5 L 2603.5 200.5 L 2683.5 220.5 C 2712.5 227.5 2700.5 239.5 2670.5 236.5 L 2514.5 219.5 Q 2473.5 214.5 2460.5 211.5 Q 2455.5 211.5 2455.5 217.5 L 2472.5 230.5 L 2627.5 316.5 Q 2657.5 334.5 2667.5 337.5 Q 2677.5 339.5 2681.5 342.5 Q 2685.5 345.5 2686.5 356.5 Q 2686.5 366.5 2677.5 382.5 Q 2667.5 398.5 2666.5 399.5 Q 2642.5 423.5 2637.5 410.5 L 2634.5 400.5 Q 2633.5 398.5 2632.5 392.5 Q 2630.5 385.5 2602.5 357.5 L 2569.5 328.5 L 2530.5 298.5 L 2517.5 285.5 L 2408.5 219.5 L 2392.5 211.5 L 2366.5 201.5 Q 2358.5 193.5 2377.5 171.5 Q 2395.5 149.5 2405.5 141.5 L 2408.5 141.5 L 2411.5 143.5 L 2429.5 150.5 Q 2449.5 159.5 2464.5 163.5 L 2493.5 172.5 L 2521.5 179.5 L 2560.5 189.5 Z" fill="lightgray"></path>
      </clipPath>
      <path clip-path="url(#make-me-a-hanzi-clip-17)" d="M 2646.5 402.5 L 2651.5 364.5 L 2524.5 273.5 L 2448.5 230.5 L 2437.5 217.5 L 2430.5 190.5 L 2464.5 187.5 L 2666.5 226.5 L 2676.5 221.5 " fill="none" id="make-me-a-hanzi-animation-17" stroke-dasharray="706 1412" stroke-linecap="round"></path>

      <clipPath id="make-me-a-hanzi-clip-18">
      <path d="M 2683.5 220.5 L 2713.5 188.5 Q 2730.5 170.5 2739.5 172.0 Q 2748.5 173.5 2754.5 180.5 Q 2760.5 187.5 2763.0 208.0 Q 2765.5 228.5 2747.0 244.0 Q 2728.5 259.5 2703.0 269.5 Q 2677.5 279.5 2669.5 280.5 L 2650.5 284.5 Q 2643.5 285.5 2640.5 282.5 Q 2638.5 278.5 2642.5 274.5 L 2670.5 236.5 L 2683.5 220.5 Z" fill="lightgray"></path>
      </clipPath>
      <path clip-path="url(#make-me-a-hanzi-clip-18)" d="M 2646.5 279.5 L 2723.5 223.5 L 2732.5 213.5 L 2738.5 188.5 " fill="none" id="make-me-a-hanzi-animation-18" stroke-dasharray="262 524" stroke-linecap="round"></path>

      <clipPath id="make-me-a-hanzi-clip-19">
      <path d="M 2521.5 179.5 L 2526.5 164.5 Q 2536.5 138.5 2536.5 83.5 L 2537.5 17.5 Q 2537.5 -2.5 2534.5 -14.5 Q 2529.5 -23.5 2525.5 -26.5 Q 2520.5 -28.5 2508.5 -26.5 L 2477.5 -22.5 L 2463.5 -18.5 Q 2454.5 -18.5 2453.5 -22.5 Q 2451.5 -26.5 2457.5 -32.5 L 2489.5 -58.5 Q 2500.5 -68.5 2518.5 -89.5 Q 2535.5 -110.5 2545.5 -111.5 Q 2554.5 -112.5 2570.5 -94.5 Q 2585.5 -76.5 2587.5 -65.5 Q 2588.5 -54.5 2592.5 -18.5 L 2593.5 85.5 L 2595.5 121.5 Q 2595.5 136.5 2596.5 137.5 L 2604.5 156.5 Q 2604.5 174.5 2560.5 189.5 C 2532.5 199.5 2512.5 207.5 2521.5 179.5 Z" fill="lightgray"></path>
      </clipPath>
      <path clip-path="url(#make-me-a-hanzi-clip-19)" d="M 2529.5 173.5 L 2565.5 151.5 L 2562.5 -25.5 L 2548.5 -57.5 L 2539.5 -60.5 L 2460.5 -25.5 " fill="none" id="make-me-a-hanzi-animation-19" stroke-dasharray="478 956" stroke-linecap="round"></path>

      <clipPath id="make-me-a-hanzi-clip-20">
      <path d="M 2254.5 -53.5 Q 2247.5 -57.5 2249.5 -64.5 Q 2251.5 -71.5 2260.5 -66.5 L 2281.5 -60.5 Q 2311.5 -53.5 2360.5 -15.5 L 2396.5 17.5 L 2415.5 30.5 Q 2428.5 37.5 2430.5 41.5 Q 2432.5 49.5 2432.0 53.5 Q 2431.5 57.5 2422.5 71.5 L 2410.5 83.5 Q 2404.5 89.5 2392.5 95.5 Q 2377.5 100.5 2374.5 100.0 Q 2371.5 99.5 2368.5 96.0 Q 2365.5 92.5 2365.0 81.0 Q 2364.5 69.5 2357.0 59.0 Q 2349.5 48.5 2324.5 17.5 Q 2296.5 -14.5 2292.5 -18.5 L 2266.5 -43.5 L 2254.5 -53.5 Z" fill="lightgray"></path>
      </clipPath>
      <path clip-path="url(#make-me-a-hanzi-clip-20)" d="M 2376.5 90.5 L 2392.5 54.5 L 2313.5 -25.5 L 2255.5 -60.5 " fill="none" id="make-me-a-hanzi-animation-20" stroke-dasharray="348 696" stroke-linecap="round"></path>

      <clipPath id="make-me-a-hanzi-clip-21">
      <path d="M 2693.5 95.5 Q 2712.5 77.5 2732.5 40.5 L 2763.5 -4.5 Q 2783.5 -34.5 2802.5 -34.5 Q 2811.5 -34.5 2820.0 -23.5 Q 2828.5 -12.5 2828.5 3.5 Q 2828.5 55.5 2769.5 89.5 L 2728.5 110.5 L 2683.5 129.5 Q 2677.5 131.5 2674.5 126.5 Q 2671.5 121.5 2677.5 115.5 L 2693.5 95.5 Z" fill="lightgray"></path>
      </clipPath>
      <path clip-path="url(#make-me-a-hanzi-clip-21)" d="M 2680.5 122.5 L 2726.5 89.5 L 2770.5 47.5 L 2792.5 16.5 L 2801.5 -15.5 " fill="none" id="make-me-a-hanzi-animation-21" stroke-dasharray="317 634" stroke-linecap="round"></path>

</g>
</svg>
